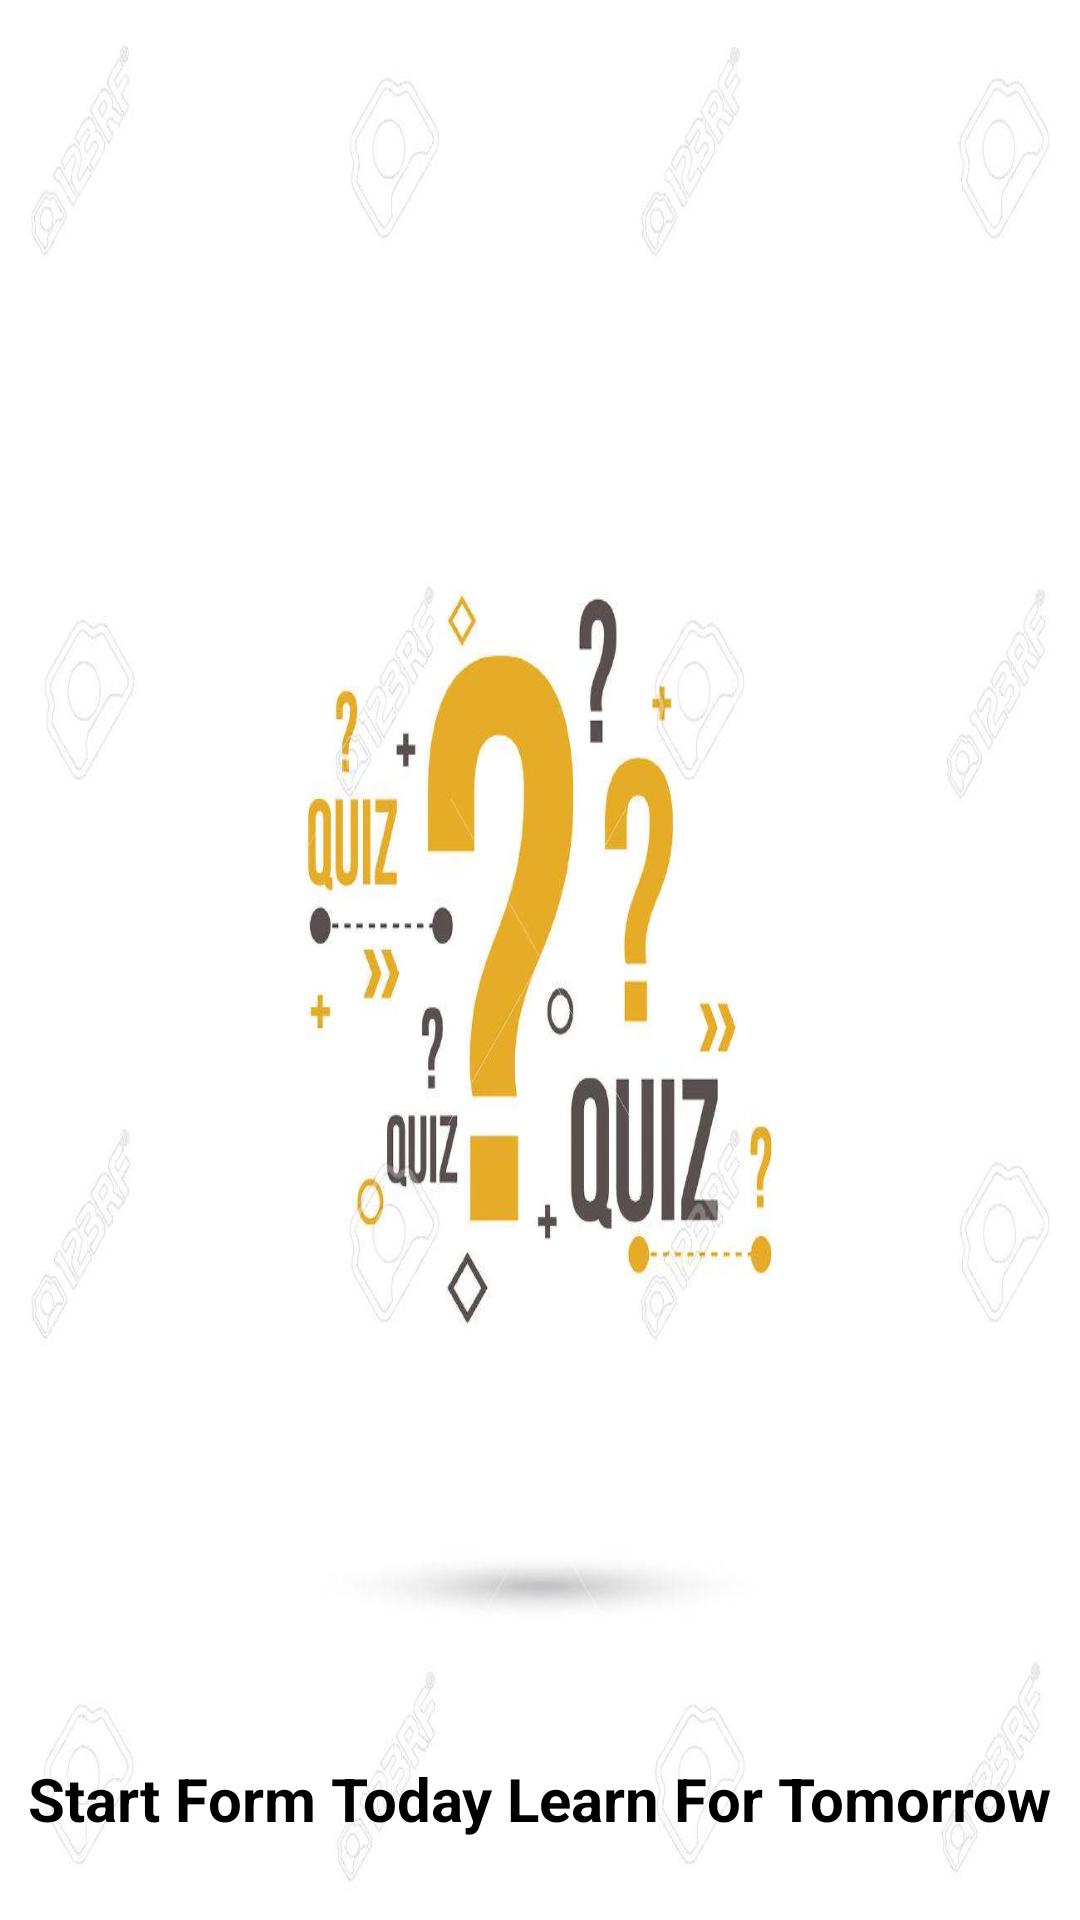

Layout XML and referenced resources for this Android screen:
<!-- AndroidManifest.xml: activity theme NoActionBarTheme -->
<!-- res/layout/activity_splash.xml -->
<?xml version="1.0" encoding="utf-8"?>
<RelativeLayout xmlns:android="http://schemas.android.com/apk/res/android"
    xmlns:app="http://schemas.android.com/apk/res-auto"
    xmlns:tools="http://schemas.android.com/tools"
    android:layout_width="match_parent"
    android:background="@drawable/img"
    android:layout_height="match_parent"
    tools:context=".splashActivity">



    <TextView
        android:id="@+id/textView"
        android:layout_width="wrap_content"
        android:layout_height="wrap_content"
        android:layout_alignParentBottom="true"
        android:layout_centerInParent="true"
        android:layout_marginBottom="27dp"
        android:textColor="@android:color/black"
        android:text="Start Form Today Learn For Tomorrow"
        android:textSize="20dp"
        android:textStyle="bold" />
</RelativeLayout>
<!-- resources referenced by this layout -->
<resources>
  <!-- drawable img: png bitmap (drawable-v24, 324957 bytes) -->
  <style name="NoActionBarTheme" parent="Theme.AppCompat.Light.NoActionBar">
      </style>
</resources>
